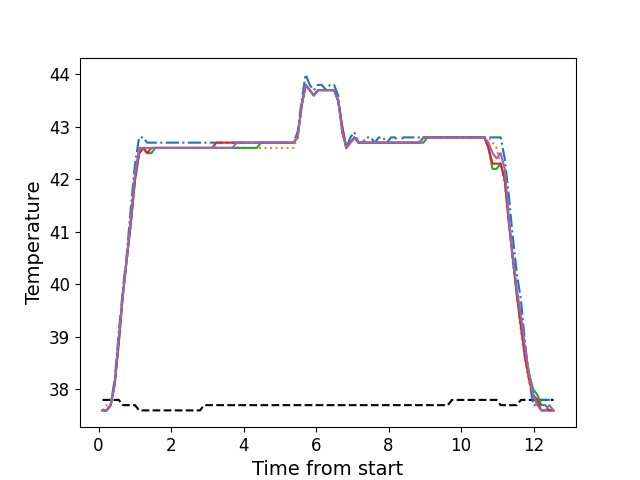

The file beside this chart, header and first rows:
, times, neutral, z1, z2, z3, z4, z5
0, 0.1096, 37.8, 37.6, 37.6, 37.6, 37.6, 37.6
1, 0.2213, 37.8, 37.6, 37.7, 37.6, 37.6, 37.6
2, 0.3339, 37.8, 37.7, 37.7, 37.7, 37.7, 37.7
3, 0.4455, 37.8, 38.2, 38.1, 38.1, 38.1, 38.1
4, 0.5581, 37.8, 39.1, 38.9, 38.9, 38.9, 39.0
5, 0.6699, 37.7, 39.9, 39.8, 39.8, 39.8, 39.8
6, 0.7816, 37.7, 40.6, 40.5, 40.5, 40.5, 40.5
7, 0.8942, 37.7, 41.5, 41.2, 41.2, 41.2, 41.3
8, 1.006, 37.7, 42.3, 42.0, 42.0, 42.0, 42.1
9, 1.118, 37.6, 42.8, 42.5, 42.5, 42.5, 42.6
10, 1.23, 37.6, 42.8, 42.6, 42.6, 42.6, 42.6
11, 1.342, 37.6, 42.7, 42.5, 42.5, 42.5, 42.6
12, 1.454, 37.6, 42.7, 42.5, 42.5, 42.6, 42.6
13, 1.566, 37.6, 42.7, 42.6, 42.6, 42.6, 42.6
14, 1.679, 37.6, 42.7, 42.6, 42.6, 42.6, 42.6
15, 1.791, 37.6, 42.7, 42.6, 42.6, 42.6, 42.6
16, 1.902, 37.6, 42.7, 42.6, 42.6, 42.6, 42.6
17, 2.015, 37.6, 42.7, 42.6, 42.6, 42.6, 42.6
18, 2.126, 37.6, 42.7, 42.6, 42.6, 42.6, 42.6
19, 2.239, 37.6, 42.7, 42.6, 42.6, 42.6, 42.6
20, 2.35, 37.6, 42.7, 42.6, 42.6, 42.6, 42.6
21, 2.463, 37.6, 42.7, 42.6, 42.6, 42.6, 42.6
22, 2.575, 37.6, 42.7, 42.6, 42.6, 42.6, 42.6
23, 2.687, 37.6, 42.7, 42.6, 42.6, 42.6, 42.6
24, 2.799, 37.6, 42.7, 42.6, 42.6, 42.6, 42.6
25, 2.912, 37.7, 42.7, 42.6, 42.6, 42.6, 42.6
26, 3.023, 37.7, 42.7, 42.6, 42.6, 42.6, 42.6
27, 3.135, 37.7, 42.7, 42.6, 42.6, 42.6, 42.6
28, 3.247, 37.7, 42.7, 42.6, 42.6, 42.7, 42.6
29, 3.359, 37.7, 42.7, 42.6, 42.6, 42.7, 42.6
30, 3.472, 37.7, 42.7, 42.6, 42.6, 42.7, 42.6
31, 3.585, 37.7, 42.7, 42.6, 42.6, 42.7, 42.6
32, 3.695, 37.7, 42.7, 42.6, 42.6, 42.7, 42.6
33, 3.807, 37.7, 42.7, 42.6, 42.6, 42.7, 42.7
34, 3.92, 37.7, 42.7, 42.6, 42.6, 42.7, 42.7
35, 4.032, 37.7, 42.7, 42.6, 42.6, 42.7, 42.7
36, 4.144, 37.7, 42.7, 42.6, 42.6, 42.7, 42.7
37, 4.256, 37.7, 42.7, 42.6, 42.6, 42.7, 42.7
38, 4.368, 37.7, 42.7, 42.6, 42.6, 42.7, 42.7
39, 4.48, 37.7, 42.7, 42.6, 42.7, 42.7, 42.7
40, 4.592, 37.7, 42.7, 42.6, 42.7, 42.7, 42.7
41, 4.704, 37.7, 42.7, 42.6, 42.7, 42.7, 42.7
42, 4.816, 37.7, 42.7, 42.6, 42.7, 42.7, 42.7
43, 4.929, 37.7, 42.7, 42.6, 42.7, 42.7, 42.7
44, 5.04, 37.7, 42.7, 42.6, 42.7, 42.7, 42.7
45, 5.153, 37.7, 42.7, 42.6, 42.7, 42.7, 42.7
46, 5.264, 37.7, 42.7, 42.6, 42.7, 42.7, 42.7
47, 5.376, 37.7, 42.7, 42.6, 42.7, 42.7, 42.7
48, 5.489, 37.7, 42.9, 42.8, 42.8, 42.8, 42.8
49, 5.601, 37.7, 43.5, 43.4, 43.4, 43.4, 43.4
50, 5.713, 37.7, 44.0, 43.8, 43.8, 43.8, 43.8
51, 5.825, 37.7, 43.8, 43.7, 43.7, 43.7, 43.7
52, 5.936, 37.7, 43.7, 43.6, 43.6, 43.6, 43.6
53, 6.048, 37.7, 43.8, 43.7, 43.7, 43.7, 43.7
54, 6.161, 37.7, 43.8, 43.7, 43.7, 43.7, 43.7
55, 6.273, 37.7, 43.7, 43.7, 43.7, 43.7, 43.7
56, 6.386, 37.7, 43.8, 43.7, 43.7, 43.7, 43.7
57, 6.497, 37.7, 43.8, 43.7, 43.7, 43.7, 43.7
58, 6.609, 37.7, 43.6, 43.5, 43.5, 43.5, 43.5
59, 6.721, 37.7, 42.9, 43.0, 43.0, 43.0, 42.9
... 52 more rows
